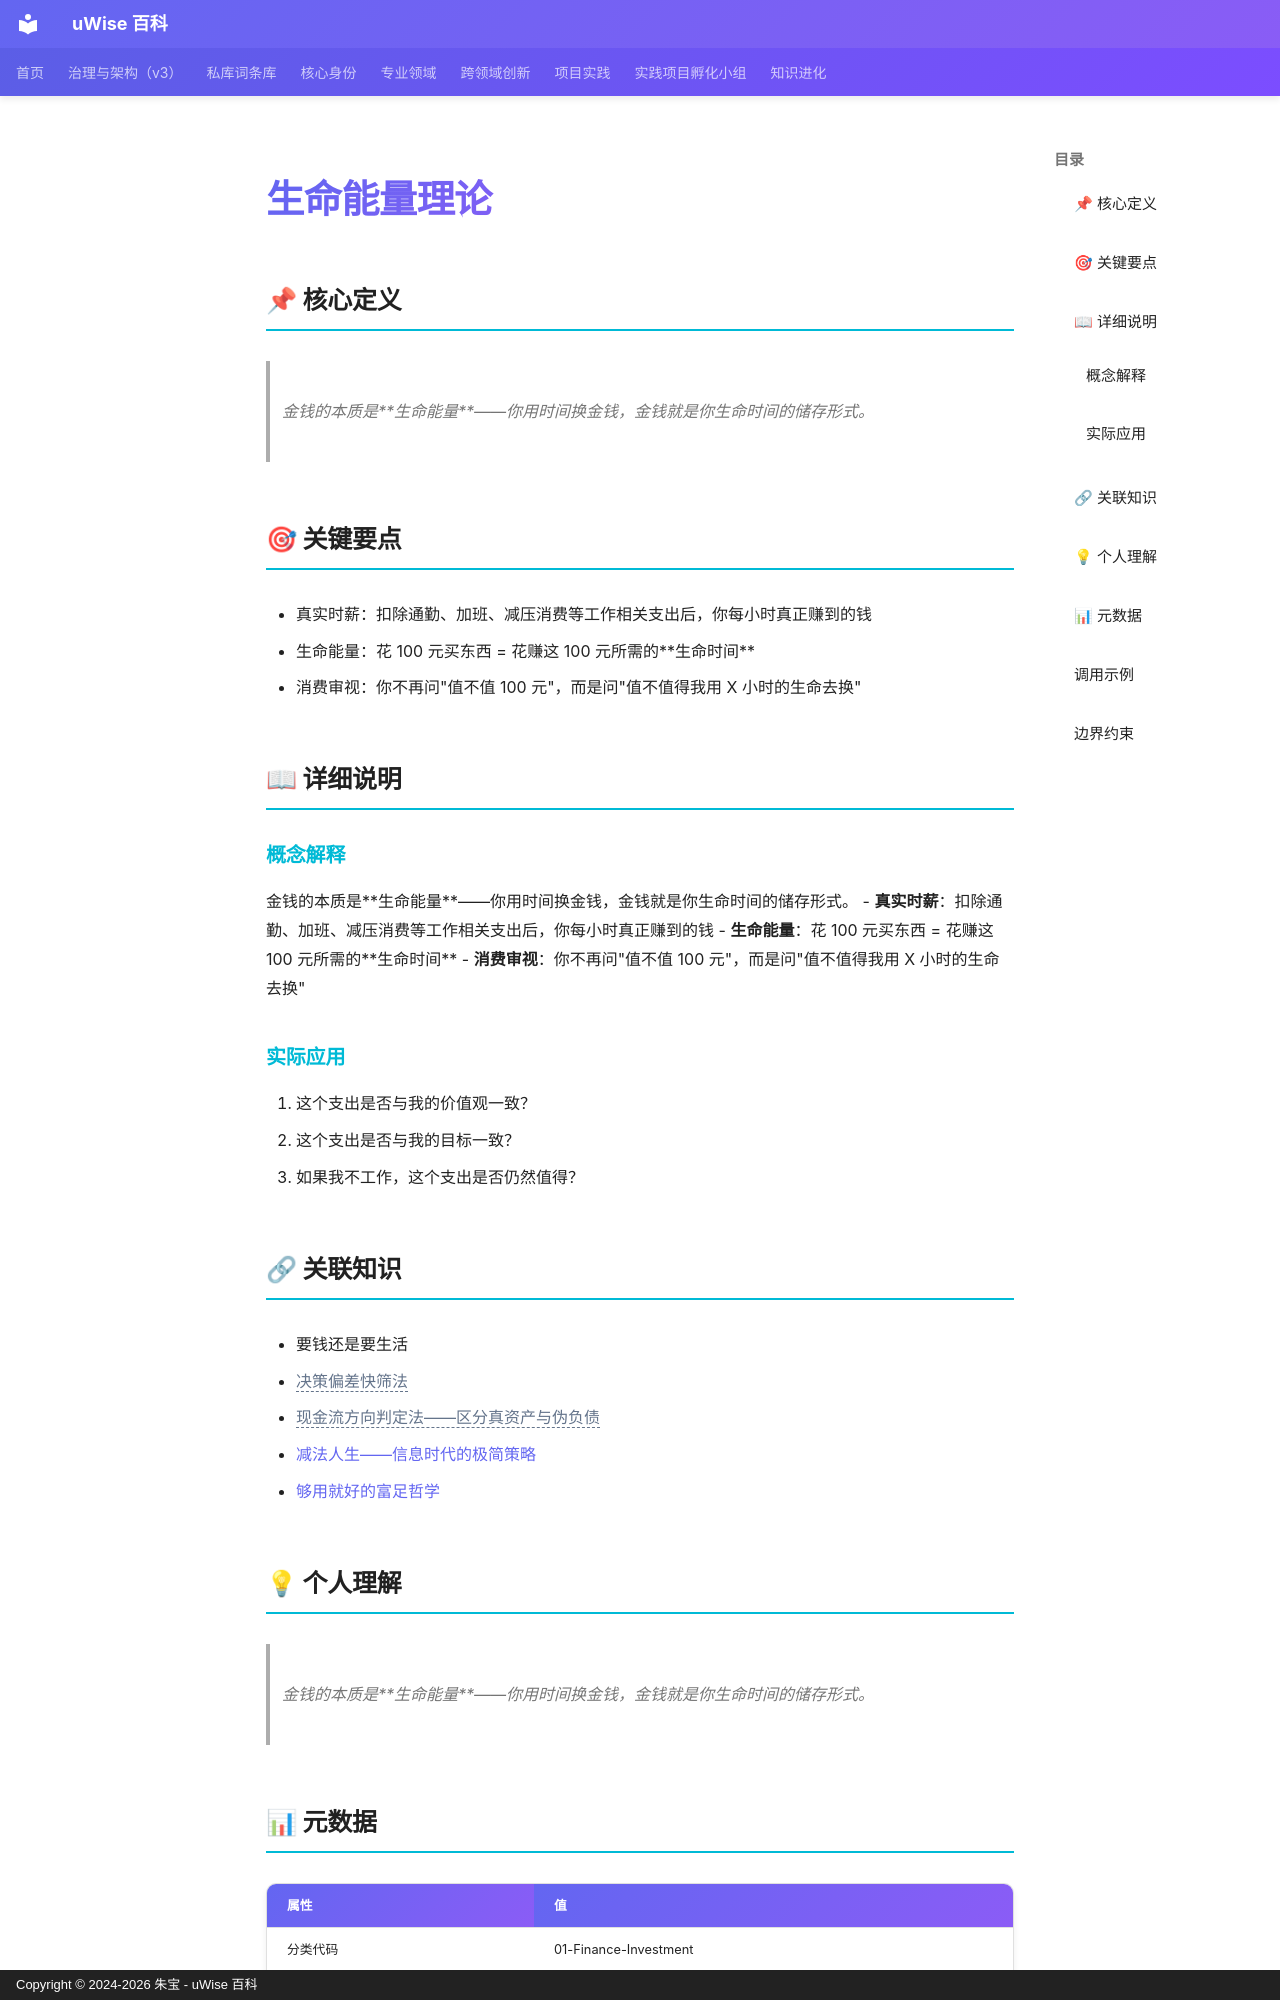

repository: zhubao315/uWise · page: vault-encyclopedia/md-c555b3d0/index.html · generator: mkdocs · copyright: Copyright © 2024-2026 朱宝 - uWise 百科

---
title: "生命能量理论"
description: "金钱的本质是生命能量——你用时间换金钱，金钱就是你生命时间的储存形式。"
---

# 生命能量理论

## 📌 核心定义

> 金钱的本质是**生命能量**——你用时间换金钱，金钱就是你生命时间的储存形式。

## 🎯 关键要点

- 真实时薪：扣除通勤、加班、减压消费等工作相关支出后，你每小时真正赚到的钱
- 生命能量：花 100 元买东西 = 花赚这 100 元所需的**生命时间**
- 消费审视：你不再问"值不值 100 元"，而是问"值不值得我用 X 小时的生命去换"

## 📖 详细说明

### 概念解释
金钱的本质是**生命能量**——你用时间换金钱，金钱就是你生命时间的储存形式。
- **真实时薪**：扣除通勤、加班、减压消费等工作相关支出后，你每小时真正赚到的钱
- **生命能量**：花 100 元买东西 = 花赚这 100 元所需的**生命时间**
- **消费审视**：你不再问"值不值 100 元"，而是问"值不值得我用 X 小时的生命去换"


### 实际应用

1. 这个支出是否与我的价值观一致？
2. 这个支出是否与我的目标一致？
3. 如果我不工作，这个支出是否仍然值得？

## 🔗 关联知识

- 要钱还是要生活
- <span class="uw-unresolved" data-target="决策偏差快筛法" title="未解析的双链目标：决策偏差快筛法">决策偏差快筛法</span>
- <span class="uw-unresolved" data-target="现金流方向判定法——区分真资产与伪负债" title="未解析的双链目标：现金流方向判定法——区分真资产与伪负债">现金流方向判定法——区分真资产与伪负债</span>
- [减法人生——信息时代的极简策略](../md-413e31b0/)
- [够用就好的富足哲学](../md-5842b902/)

## 💡 个人理解

> 金钱的本质是**生命能量**——你用时间换金钱，金钱就是你生命时间的储存形式。

## 📊 元数据

| 属性 | 值 |
|------|-----|
| 分类代码 | 01-Finance-Investment |
| 知识类型 | concept |
| 精修时间 | 2026-06-17 11:53 |

---
